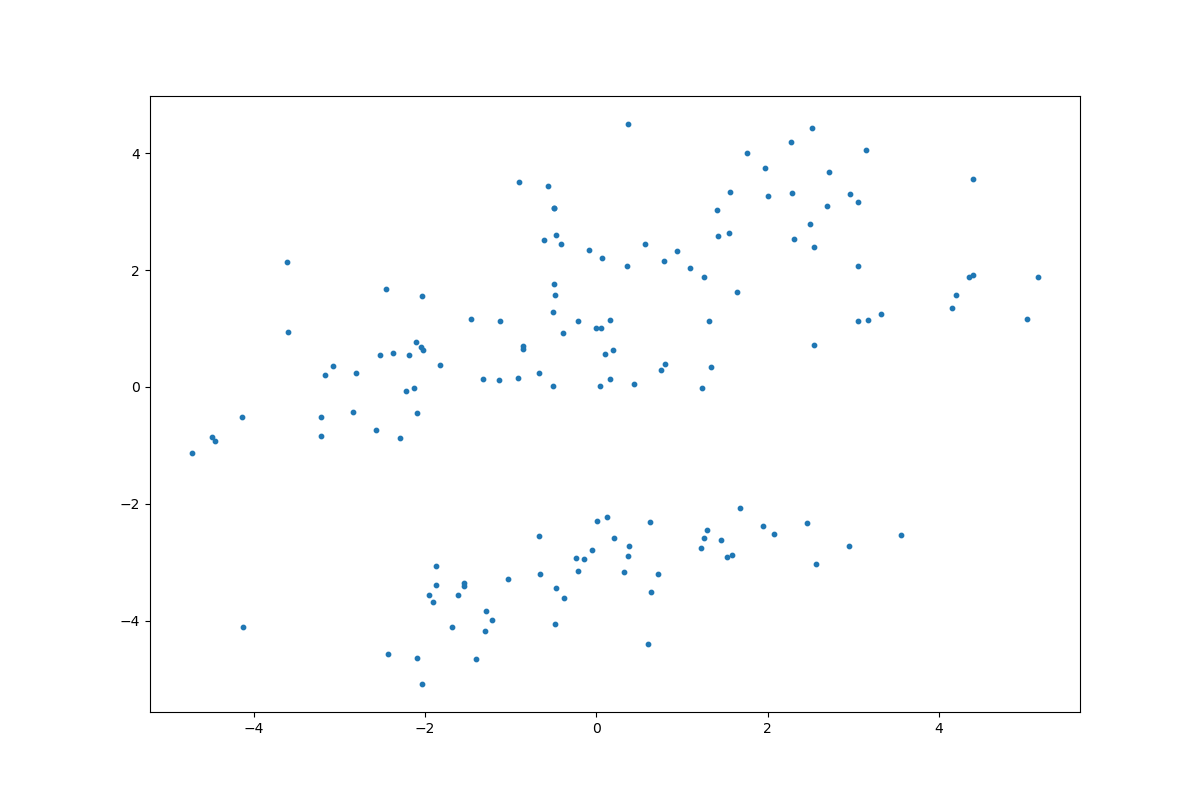

Source data for this figure (header and first rows):
	z_coordinate_0	z_coordinate_1
0	-1.877	-3.385
1	-1.216	-3.987
2	-1.687	-4.104
3	0.7226	-3.196
4	1.948	-2.376
5	-0.4855	-4.055
6	-0.2192	-3.156
7	-2.434	-4.566
8	-1.543	-3.399
9	1.289	-2.453
10	-0.3785	-3.605
11	-1.905	-3.673
12	-2.042	-5.083
13	2.461	-2.336
14	3.557	-2.534
15	2.078	-2.514
16	0.3643	-2.899
17	1.674	-2.076
18	1.584	-2.883
19	0.01195	-2.285
20	1.216	-2.751
21	0.5968	-4.397
22	-0.6709	-2.547
23	-0.4767	-3.445
24	-1.878	-3.062
25	-0.2335	-2.925
26	0.3781	-2.727
27	-0.04809	-2.783
28	-1.293	-3.826
29	-1.614	-3.552
30	0.1255	-2.23
31	2.562	-3.03
32	2.949	-2.722
33	-1.546	-3.353
34	-1.031	-3.286
35	0.6217	-2.314
36	0.6336	-3.515
37	-2.098	-4.638
38	-0.1504	-2.938
39	0.3254	-3.173
40	-4.134	-4.104
41	-1.401	-4.658
42	0.2041	-2.581
43	1.457	-2.618
44	-1.95	-3.566
45	1.528	-2.917
46	-1.297	-4.174
47	1.254	-2.59
48	-0.655	-3.197
49	1.234	-0.01952
50	0.09804	0.5682
51	1.337	0.3436
52	-3.167	0.2006
53	0.1971	0.632
54	-2.048	0.6815
55	0.153	1.153
56	-4.493	-0.8553
57	0.03942	0.02483
58	-3.598	0.9402
59	-4.722	-1.135
... 89 more rows
